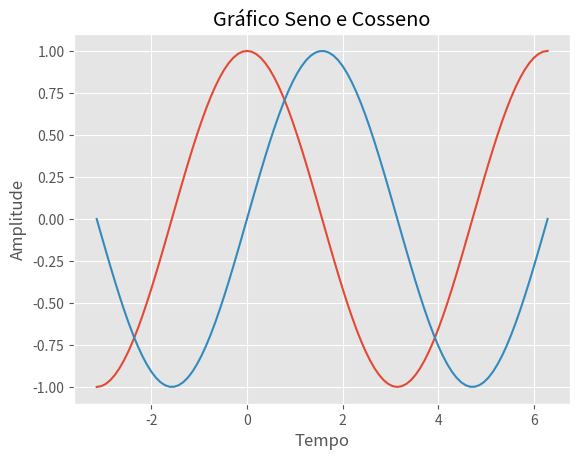

Reproduce this figure in Python.
'''Aula 11 - Outros tipos de gráfico'''


import numpy as np
import matplotlib.pyplot as plt
import matplotlib.style as st


import numpy as np
import matplotlib.pyplot as plt

eixo_y = np.arange(0,100)
plt.figure('Seno e Cosseno')
numero_gerado = np.linspace(-np.pi,2*np.pi,100)
numero_gerado2 = np.linspace(-np.pi,2*np.pi,100)

eixo_y_cos = np.cos(numero_gerado)
eixo_y_sin = np.sin(numero_gerado)

eixo_y_cos2 = np.cos(numero_gerado2)
eixo_y_sin2 = np.sin(numero_gerado2)

plt.style.use("ggplot")
plt.figure(1)
plt.plot(numero_gerado, eixo_y_cos)
plt.plot(numero_gerado,eixo_y_sin)
plt.title("Gráfico Seno e Cosseno")
plt.xlabel('Tempo')
plt.ylabel('Amplitude')

plt.show()

#Aparentemente o ggplot é o mais maneiro